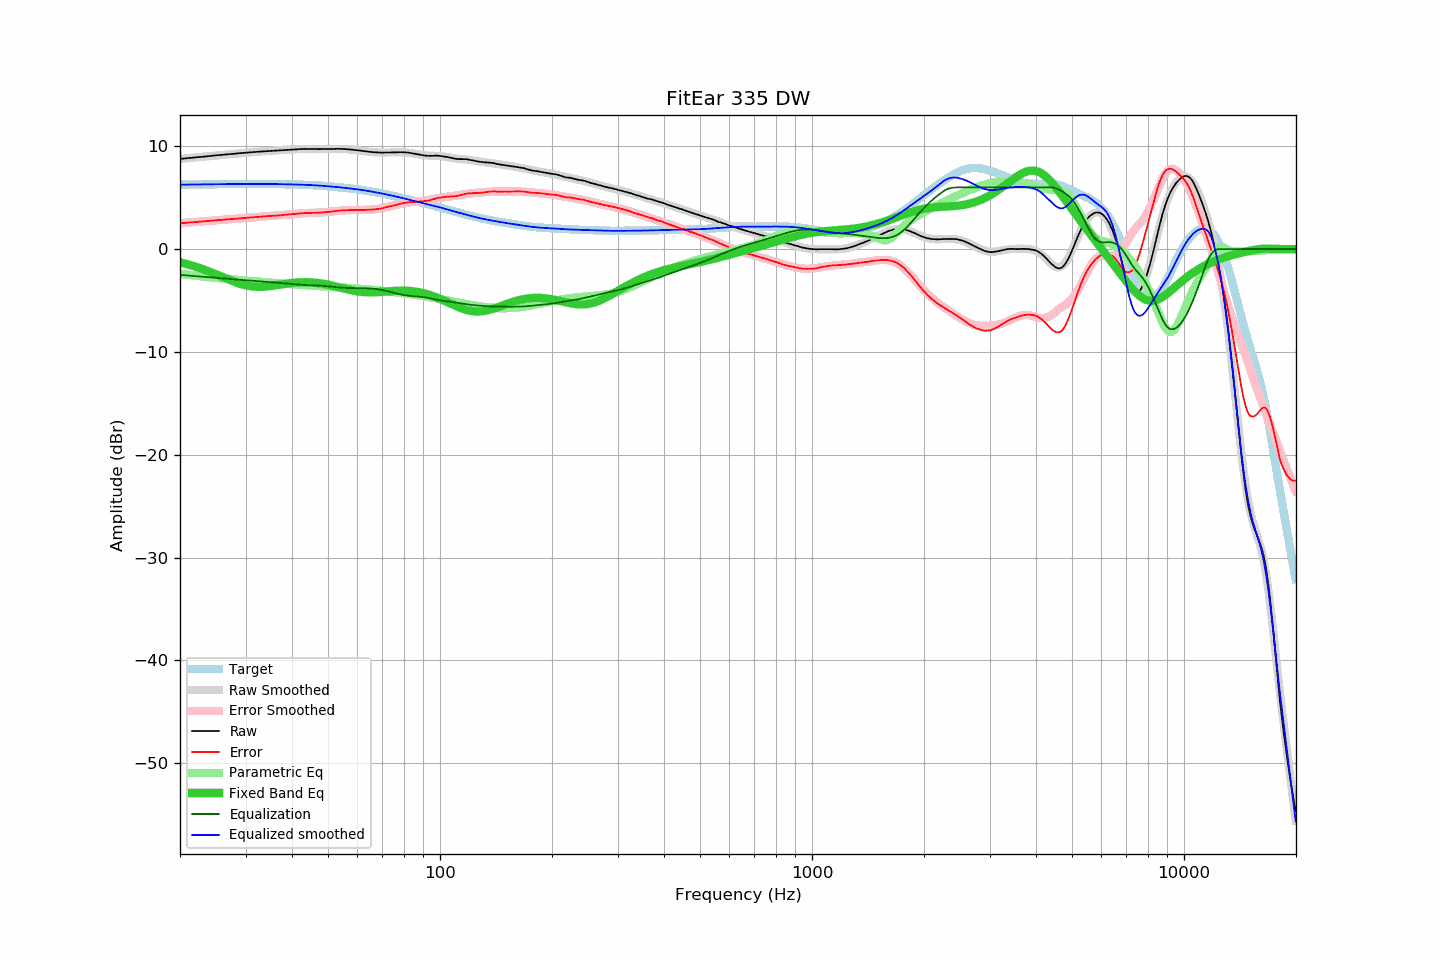

The data file committed next to this chart (first rows):
frequency, raw, error, smoothed, error_smoothed, equalization, parametric_eq, equalized_raw, equalized_smoothed, target
20.00, 8.77, 2.51, 8.77, 2.51, -2.51, -1.29, 6.26, 6.26, 6.26
20.20, 8.78, 2.52, 8.79, 2.52, -2.52, -1.33, 6.26, 6.27, 6.26
20.40, 8.80, 2.54, 8.80, 2.53, -2.53, -1.37, 6.27, 6.27, 6.27
20.61, 8.81, 2.54, 8.82, 2.55, -2.55, -1.41, 6.27, 6.27, 6.27
20.81, 8.83, 2.56, 8.83, 2.56, -2.56, -1.45, 6.27, 6.27, 6.27
21.02, 8.84, 2.57, 8.85, 2.57, -2.57, -1.49, 6.27, 6.27, 6.27
21.23, 8.86, 2.59, 8.86, 2.58, -2.58, -1.54, 6.28, 6.28, 6.28
21.44, 8.87, 2.59, 8.88, 2.60, -2.60, -1.58, 6.28, 6.28, 6.28
21.66, 8.89, 2.61, 8.89, 2.61, -2.61, -1.63, 6.28, 6.28, 6.28
21.87, 8.90, 2.62, 8.91, 2.62, -2.62, -1.68, 6.28, 6.28, 6.28
22.09, 8.92, 2.64, 8.92, 2.64, -2.64, -1.73, 6.29, 6.28, 6.28
22.31, 8.93, 2.65, 8.94, 2.65, -2.65, -1.78, 6.28, 6.29, 6.29
22.54, 8.95, 2.66, 8.95, 2.66, -2.66, -1.83, 6.29, 6.29, 6.29
22.76, 8.96, 2.67, 8.97, 2.68, -2.68, -1.89, 6.29, 6.29, 6.29
22.99, 8.98, 2.69, 8.98, 2.69, -2.69, -1.94, 6.29, 6.29, 6.29
23.22, 8.99, 2.70, 9.00, 2.70, -2.70, -2.00, 6.29, 6.29, 6.29
23.45, 9.01, 2.72, 9.01, 2.71, -2.71, -2.06, 6.30, 6.30, 6.30
23.69, 9.02, 2.72, 9.03, 2.73, -2.73, -2.12, 6.29, 6.30, 6.30
23.92, 9.04, 2.74, 9.04, 2.74, -2.74, -2.18, 6.30, 6.30, 6.30
24.16, 9.05, 2.75, 9.06, 2.75, -2.75, -2.24, 6.30, 6.30, 6.30
24.40, 9.07, 2.77, 9.07, 2.77, -2.77, -2.30, 6.31, 6.31, 6.31
24.65, 9.09, 2.78, 9.09, 2.78, -2.78, -2.36, 6.31, 6.31, 6.31
24.89, 9.10, 2.79, 9.10, 2.79, -2.79, -2.43, 6.31, 6.31, 6.31
25.14, 9.12, 2.81, 9.12, 2.81, -2.81, -2.49, 6.32, 6.31, 6.31
25.39, 9.13, 2.82, 9.13, 2.82, -2.82, -2.56, 6.32, 6.31, 6.31
25.65, 9.14, 2.83, 9.15, 2.83, -2.83, -2.62, 6.31, 6.32, 6.32
25.91, 9.16, 2.84, 9.16, 2.84, -2.84, -2.69, 6.32, 6.32, 6.32
26.16, 9.17, 2.85, 9.18, 2.86, -2.86, -2.76, 6.32, 6.32, 6.32
26.43, 9.19, 2.87, 9.19, 2.87, -2.87, -2.82, 6.32, 6.32, 6.32
26.69, 9.20, 2.88, 9.21, 2.88, -2.88, -2.89, 6.32, 6.32, 6.32
26.96, 9.22, 2.90, 9.22, 2.89, -2.89, -2.95, 6.33, 6.33, 6.33
27.23, 9.23, 2.90, 9.23, 2.91, -2.91, -3.02, 6.33, 6.33, 6.33
27.50, 9.25, 2.92, 9.25, 2.92, -2.92, -3.08, 6.33, 6.33, 6.33
27.77, 9.26, 2.93, 9.26, 2.93, -2.93, -3.14, 6.33, 6.33, 6.33
28.05, 9.27, 2.94, 9.28, 2.94, -2.94, -3.20, 6.33, 6.33, 6.33
28.33, 9.29, 2.96, 9.29, 2.96, -2.96, -3.25, 6.34, 6.33, 6.33
28.62, 9.30, 2.97, 9.31, 2.97, -2.97, -3.31, 6.33, 6.34, 6.34
28.90, 9.32, 2.99, 9.32, 2.98, -2.98, -3.36, 6.34, 6.34, 6.34
29.19, 9.33, 3.00, 9.33, 3.00, -3.00, -3.41, 6.34, 6.34, 6.34
29.48, 9.34, 3.01, 9.35, 3.01, -3.01, -3.45, 6.33, 6.34, 6.34
29.78, 9.36, 3.02, 9.36, 3.02, -3.02, -3.49, 6.34, 6.34, 6.34
30.08, 9.37, 3.03, 9.37, 3.04, -3.04, -3.53, 6.34, 6.34, 6.34
30.38, 9.39, 3.05, 9.39, 3.05, -3.05, -3.56, 6.34, 6.34, 6.34
30.68, 9.40, 3.06, 9.40, 3.06, -3.06, -3.59, 6.34, 6.34, 6.34
30.99, 9.41, 3.07, 9.41, 3.07, -3.07, -3.62, 6.34, 6.34, 6.34
31.30, 9.42, 3.08, 9.43, 3.09, -3.09, -3.64, 6.34, 6.34, 6.34
31.61, 9.43, 3.09, 9.44, 3.10, -3.10, -3.65, 6.33, 6.34, 6.34
31.93, 9.45, 3.11, 9.45, 3.11, -3.11, -3.66, 6.34, 6.34, 6.34
32.24, 9.46, 3.12, 9.46, 3.12, -3.12, -3.67, 6.34, 6.34, 6.34
32.57, 9.47, 3.13, 9.47, 3.14, -3.14, -3.67, 6.34, 6.34, 6.34
32.89, 9.48, 3.15, 9.49, 3.15, -3.15, -3.67, 6.33, 6.34, 6.34
33.22, 9.49, 3.16, 9.50, 3.16, -3.16, -3.67, 6.33, 6.34, 6.34
33.55, 9.50, 3.17, 9.51, 3.17, -3.17, -3.66, 6.33, 6.34, 6.34
33.89, 9.52, 3.19, 9.52, 3.18, -3.18, -3.65, 6.34, 6.33, 6.34
34.23, 9.53, 3.20, 9.53, 3.20, -3.20, -3.64, 6.34, 6.33, 6.33
34.57, 9.54, 3.21, 9.54, 3.21, -3.21, -3.62, 6.33, 6.33, 6.33
34.92, 9.55, 3.22, 9.55, 3.22, -3.22, -3.60, 6.33, 6.33, 6.33
35.27, 9.56, 3.23, 9.56, 3.23, -3.23, -3.58, 6.33, 6.33, 6.33
35.62, 9.57, 3.25, 9.57, 3.24, -3.24, -3.56, 6.33, 6.33, 6.33
35.97, 9.58, 3.26, 9.58, 3.25, -3.25, -3.54, 6.33, 6.32, 6.33
... 635 more rows
